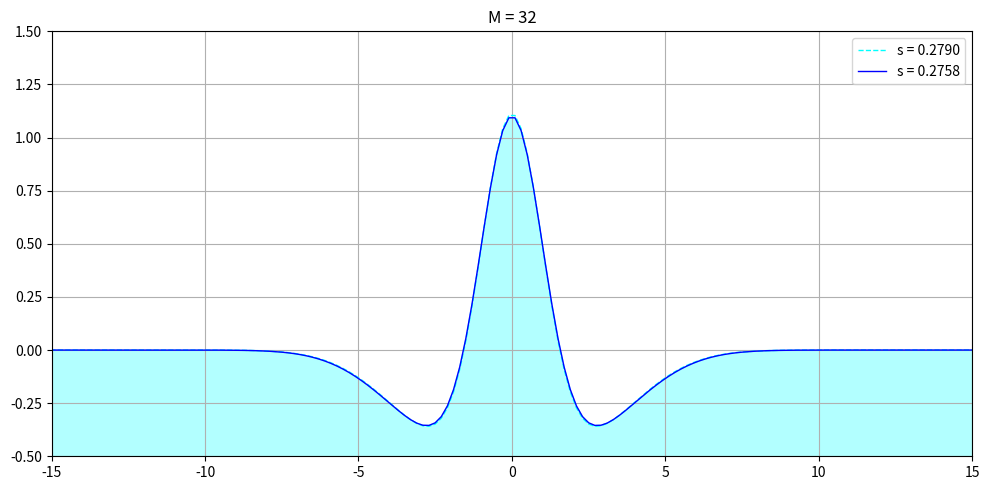

Python code for this plot:


# %%
import numpy as np
from scipy.integrate import quad
import matplotlib.pyplot as plt

# Scaling factor
C = 4

# Define color manually since 'colors' dictionary is undefined
CYAN_FILL = '#aeeeee'  # Light cyan color

def gaussian(x, mu, sig):
    return C / (sig * np.sqrt(2 * np.pi)) * np.exp(-0.5 * ((x - mu) / sig) ** 2)

def gaussian_der(x, mu, sig):
    return - (x - mu) / sig * gaussian(x, mu, sig)

def wave(x, mu, sig):
    factor = 2
    return (
        gaussian(x, mu, sig)
        - 0.5 * gaussian(x, mu - factor * sig, factor * sig)
        - 0.5 * gaussian(x, mu + factor * sig, factor * sig)
    )

def wave_der(x, mu, sig):
    return (
        gaussian_der(x, mu, sig)
        - 0.5 * gaussian_der(x, mu - 2 * sig, 2 * sig)
        - 0.5 * gaussian_der(x, mu + 2 * sig, 2 * sig)
    )

def multi_wave(x, m, sig, n_obstacles):
    superposed = wave(x, 0, sig)
    for factor in range(n_obstacles // 2):
        superposed += wave(x, (factor + 1) * m, sig) + wave(x, (-factor - 1) * m, sig)
    return superposed

def multi_wave_der(x, m, sig, n_obstacles):
    superposed = wave_der(x, 0, sig)
    for factor in range(n_obstacles // 2):
        superposed += wave_der(x, (factor + 1) * m, sig) + wave_der(x, (-factor - 1) * m, sig)
    return superposed

def gravitational_energy(x, m, sig, n_obstacles, rho=1000, g=9.81):
    fn = lambda x: multi_wave(np.array([x]), m, sig, n_obstacles) ** 2
    Ep = 0.5 * rho * g * quad(fn, -m/2, m/2)[0]
    return Ep

def surface_tension_energy(x, m, sig, n_obstacles, T=0.072):
    fn = lambda x_val: np.sqrt(1 + multi_wave_der(np.array([x_val]), m, sig, n_obstacles) ** 2) - 1
    Ep = T * quad(fn, -m/2, m/2)[0]
    return Ep

def compute_steepness(x, eta):
    x_max = x[np.argmin(np.abs(x))]
    eta_max = eta[np.argmin(np.abs(x))]

    eta_min_0 = np.min(eta)
    aux = eta - eta_min_0 - 0.01 * (eta_max - eta_min_0)
    idx = np.where((aux < 0) & (x > x_max))[0][0]
    x_min = x[idx]
    eta_min_10 = eta[idx]

    s = (eta_max - eta_min_10) / (2 * (x_min - x_max))
    return s

def plot_single_wave(ax, x, mu_wave, std, line_color, label):
    y = wave(x, mu_wave, std)
    ax.plot(x, y, color=line_color, lw=2.5, label=label)
    ax.plot(x, gaussian(x, mu_wave, std), ls='--', c='k', alpha=0.5)
    ax.plot(x, -0.5 * gaussian(x, mu_wave - 2 * std, 2 * std), ls='--', c='k', alpha=0.5)
    ax.plot(x, -0.5 * gaussian(x, mu_wave + 2 * std, 2 * std), ls='--', c='k', alpha=0.5)
    ax.fill_between(x, y1=-1, y2=y, color=CYAN_FILL, alpha=0.3)

def plot_multiple_wave(ax, x, m, std, n_obstacles, line_color, label, fill=True, ls='-'):
    superposed = multi_wave(x, m, std, n_obstacles)
    ax.plot(x, superposed, ls=ls, c=line_color, label=label)
    if fill:
        ax.fill_between(x, y1=-1, y2=superposed, color=CYAN_FILL, alpha=0.3)
    return superposed

# Plot multiple Gaussian wave
x = np.linspace(-100, 100, 1000)
sig_0 = 1
m = 32
n_obstacles = 11
superposed0 = multi_wave(x, m, sig_0, n_obstacles)
s0 = compute_steepness(x,superposed0)
Ep_0 = gravitational_energy(x, m, sig_0, n_obstacles, rho=1000, g=9.81)
sig = 1.01
superposed = multi_wave(x, m, sig, n_obstacles)
s = compute_steepness(x,superposed)
Ep = gravitational_energy(x, m, sig, n_obstacles, rho=1000, g=9.81) + surface_tension_energy(x, m, sig, n_obstacles, T=0.072)

print(Ep_0 - Ep)

plt.figure(figsize=(10, 5))
plt.ylim(-0.5,1.5)
plt.xlim(-15,15)
plt.plot(x, superposed0, color='cyan', lw=1, label=f's = {s0:.4f}', ls = "--")
plt.plot(x, superposed, color='blue', lw=1, label=f's = {s:.4f}', ls = "-")
plt.fill_between(x, -1, superposed, color='cyan', alpha=0.3)
plt.vlines(m/2,-0.5,1.5,'k',ls="--")
plt.vlines(-m/2,-0.5,1.5,'k',ls="--")
plt.title(f'M = {m}')
plt.legend()
plt.grid(True)
plt.tight_layout()
plt.show()

